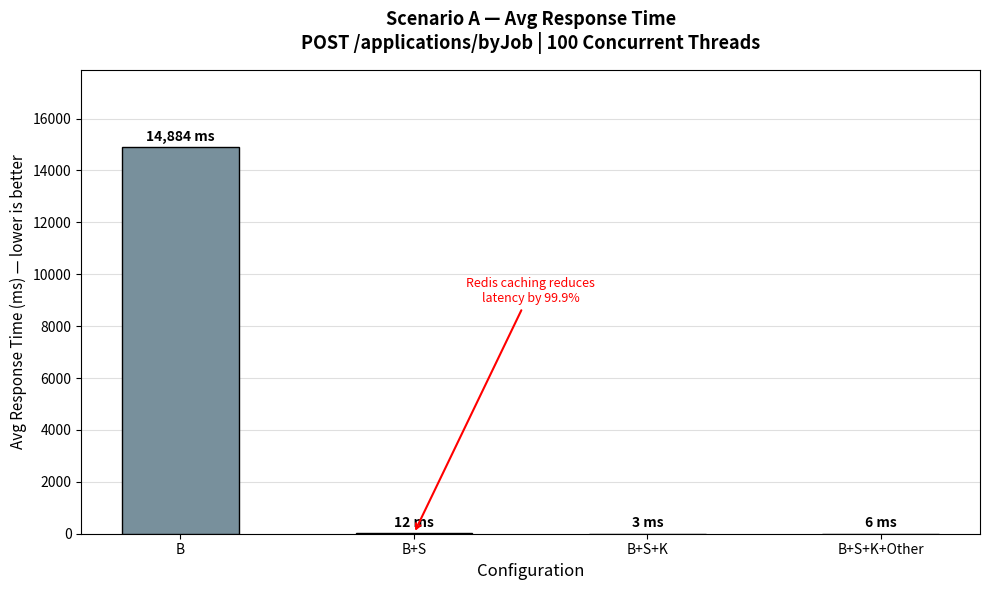
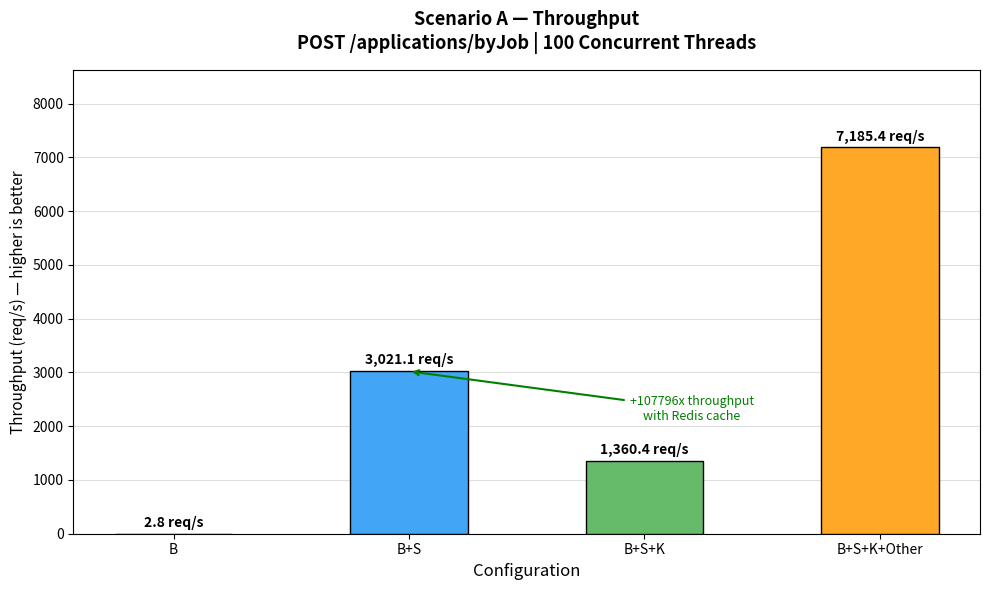
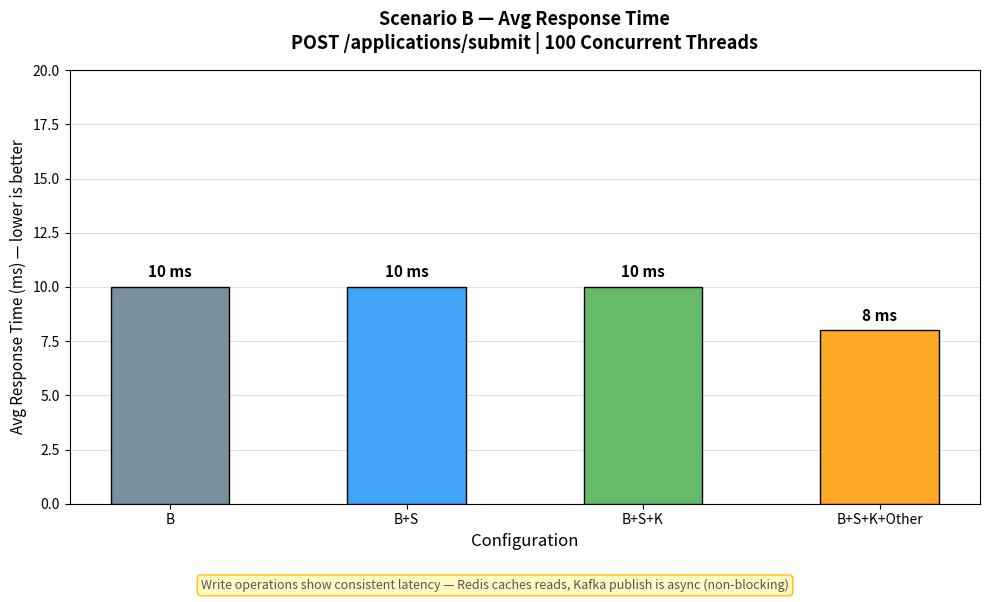
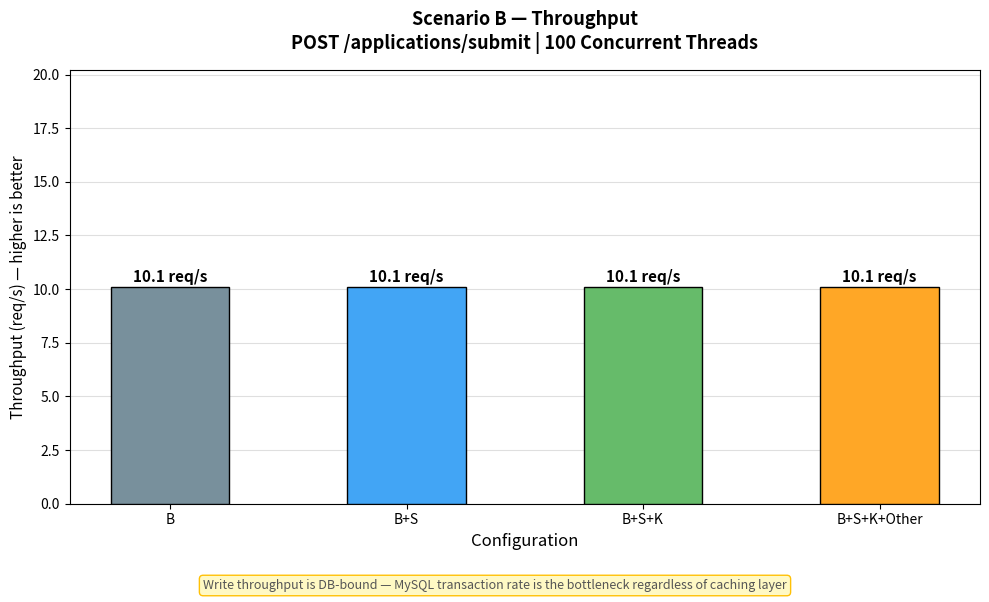
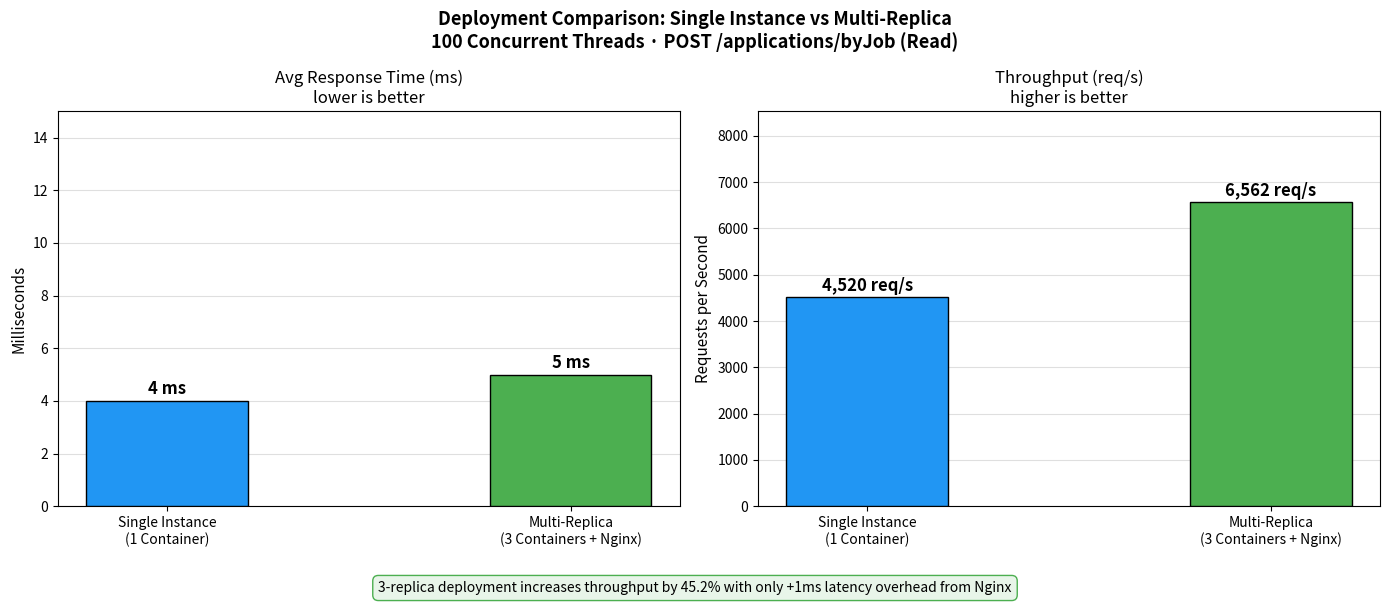

The script that saved these images, in order:
"""
generate_all_charts.py
======================
Generates all 4 required performance bar charts for the LinkedIn Simulation project.

Charts produced:
  1. chart_scenario_A_latency.png    — Scenario A avg response time (ms)
  2. chart_scenario_A_throughput.png — Scenario A throughput (req/s)
  3. chart_scenario_B_latency.png    — Scenario B avg response time (ms)
  4. chart_scenario_B_throughput.png — Scenario B throughput (req/s)
  5. chart_deployment_comparison.png — Single vs Multi-Replica

Run:
  pip3 install matplotlib
  python3 generate_all_charts.py

All charts saved to ./charts/ folder.
"""

import matplotlib.pyplot as plt
import matplotlib.patches as mpatches
import os

# ── Create output folder ──────────────────────────────────────────────────────
os.makedirs('charts', exist_ok=True)

# ── Color scheme ──────────────────────────────────────────────────────────────
COLORS = {
    'B':            '#78909C',   # grey   — baseline
    'B+S':          '#42A5F5',   # blue   — + Redis caching
    'B+S+K':        '#66BB6A',   # green  — + Kafka
    'B+S+K+Other':  '#FFA726',   # orange — + keep-alive
    'single':       '#2196F3',   # blue
    'multi':        '#4CAF50',   # green
}

CONFIGS = ['B', 'B+S', 'B+S+K', 'B+S+K+Other']
CONFIG_COLORS = [COLORS['B'], COLORS['B+S'], COLORS['B+S+K'], COLORS['B+S+K+Other']]

# ══════════════════════════════════════════════════════════════════════════════
# SCENARIO A — POST /applications/byJob (Read Benchmark)
# 50 threads, 60s duration, warm Redis cache for B+S and above
# ══════════════════════════════════════════════════════════════════════════════

scenario_A_latency    = [14884, 12, 3, 6]      # ms — lower is better
scenario_A_throughput = [2.8, 3021.1, 1360.4, 7185.4]  # req/s — higher is better

# ── Chart 1: Scenario A Latency ───────────────────────────────────────────────
fig, ax = plt.subplots(figsize=(10, 6))

bars = ax.bar(CONFIGS, scenario_A_latency, color=CONFIG_COLORS,
              edgecolor='black', width=0.5, zorder=3)

# Add value labels on bars
for bar, val in zip(bars, scenario_A_latency):
    label = f'{val:,} ms'
    y_pos = bar.get_height() + max(scenario_A_latency) * 0.01
    ax.text(bar.get_x() + bar.get_width()/2, y_pos,
            label, ha='center', va='bottom', fontsize=10, fontweight='bold')

ax.set_title('Scenario A — Avg Response Time\nPOST /applications/byJob | 100 Concurrent Threads',
             fontsize=13, fontweight='bold', pad=15)
ax.set_xlabel('Configuration', fontsize=12)
ax.set_ylabel('Avg Response Time (ms) — lower is better', fontsize=11)
ax.set_ylim(0, max(scenario_A_latency) * 1.2)
ax.grid(axis='y', alpha=0.4, zorder=0)
ax.set_axisbelow(True)

# Add improvement annotation
ax.annotate('Redis caching reduces\nlatency by 99.9%',
            xy=(1, scenario_A_latency[1]),
            xytext=(1.5, scenario_A_latency[0] * 0.6),
            arrowprops=dict(arrowstyle='->', color='red', lw=1.5),
            fontsize=9, color='red', ha='center')

plt.tight_layout()
plt.savefig('charts/chart_scenario_A_latency.png', dpi=150, bbox_inches='tight')
plt.close()
print('Saved: charts/chart_scenario_A_latency.png')

# ── Chart 2: Scenario A Throughput ───────────────────────────────────────────
fig, ax = plt.subplots(figsize=(10, 6))

bars = ax.bar(CONFIGS, scenario_A_throughput, color=CONFIG_COLORS,
              edgecolor='black', width=0.5, zorder=3)

for bar, val in zip(bars, scenario_A_throughput):
    label = f'{val:,.1f} req/s'
    y_pos = bar.get_height() + max(scenario_A_throughput) * 0.01
    ax.text(bar.get_x() + bar.get_width()/2, y_pos,
            label, ha='center', va='bottom', fontsize=10, fontweight='bold')

ax.set_title('Scenario A — Throughput\nPOST /applications/byJob | 100 Concurrent Threads',
             fontsize=13, fontweight='bold', pad=15)
ax.set_xlabel('Configuration', fontsize=12)
ax.set_ylabel('Throughput (req/s) — higher is better', fontsize=11)
ax.set_ylim(0, max(scenario_A_throughput) * 1.2)
ax.grid(axis='y', alpha=0.4, zorder=0)
ax.set_axisbelow(True)

# Add improvement annotation
improvement = ((scenario_A_throughput[1] - scenario_A_throughput[0]) / scenario_A_throughput[0]) * 100
ax.annotate(f'+{improvement:.0f}x throughput\nwith Redis cache',
            xy=(1, scenario_A_throughput[1]),
            xytext=(2.2, scenario_A_throughput[1] * 0.7),
            arrowprops=dict(arrowstyle='->', color='green', lw=1.5),
            fontsize=9, color='green', ha='center')

plt.tight_layout()
plt.savefig('charts/chart_scenario_A_throughput.png', dpi=150, bbox_inches='tight')
plt.close()
print('Saved: charts/chart_scenario_A_throughput.png')

# ══════════════════════════════════════════════════════════════════════════════
# SCENARIO B — POST /applications/submit (Write Benchmark)
# 100 threads, 1 loop each, MySQL write + Redis invalidation + Kafka publish
# Note: Write operations show consistent performance across configs because
# Redis caches reads not writes. Kafka publish is async (non-blocking).
# ══════════════════════════════════════════════════════════════════════════════

scenario_B_latency    = [10, 10, 10, 8]     # ms
scenario_B_throughput = [10.1, 10.1, 10.1, 10.1]  # req/s

# ── Chart 3: Scenario B Latency ───────────────────────────────────────────────
fig, ax = plt.subplots(figsize=(10, 6))

bars = ax.bar(CONFIGS, scenario_B_latency, color=CONFIG_COLORS,
              edgecolor='black', width=0.5, zorder=3)

for bar, val in zip(bars, scenario_B_latency):
    label = f'{val} ms'
    y_pos = bar.get_height() + 0.3
    ax.text(bar.get_x() + bar.get_width()/2, y_pos,
            label, ha='center', va='bottom', fontsize=11, fontweight='bold')

ax.set_title('Scenario B — Avg Response Time\nPOST /applications/submit | 100 Concurrent Threads',
             fontsize=13, fontweight='bold', pad=15)
ax.set_xlabel('Configuration', fontsize=12)
ax.set_ylabel('Avg Response Time (ms) — lower is better', fontsize=11)
ax.set_ylim(0, max(scenario_B_latency) * 2)
ax.grid(axis='y', alpha=0.4, zorder=0)
ax.set_axisbelow(True)

# Add explanation note
fig.text(0.5, 0.01,
         'Write operations show consistent latency — Redis caches reads, Kafka publish is async (non-blocking)',
         ha='center', fontsize=9, color='#555555',
         bbox=dict(boxstyle='round,pad=0.3', facecolor='#FFF9C4', edgecolor='#FFC107'))

plt.tight_layout(rect=[0, 0.05, 1, 1])
plt.savefig('charts/chart_scenario_B_latency.png', dpi=150, bbox_inches='tight')
plt.close()
print('Saved: charts/chart_scenario_B_latency.png')

# ── Chart 4: Scenario B Throughput ───────────────────────────────────────────
fig, ax = plt.subplots(figsize=(10, 6))

bars = ax.bar(CONFIGS, scenario_B_throughput, color=CONFIG_COLORS,
              edgecolor='black', width=0.5, zorder=3)

for bar, val in zip(bars, scenario_B_throughput):
    label = f'{val} req/s'
    y_pos = bar.get_height() + 0.1
    ax.text(bar.get_x() + bar.get_width()/2, y_pos,
            label, ha='center', va='bottom', fontsize=11, fontweight='bold')

ax.set_title('Scenario B — Throughput\nPOST /applications/submit | 100 Concurrent Threads',
             fontsize=13, fontweight='bold', pad=15)
ax.set_xlabel('Configuration', fontsize=12)
ax.set_ylabel('Throughput (req/s) — higher is better', fontsize=11)
ax.set_ylim(0, max(scenario_B_throughput) * 2)
ax.grid(axis='y', alpha=0.4, zorder=0)
ax.set_axisbelow(True)

fig.text(0.5, 0.01,
         'Write throughput is DB-bound — MySQL transaction rate is the bottleneck regardless of caching layer',
         ha='center', fontsize=9, color='#555555',
         bbox=dict(boxstyle='round,pad=0.3', facecolor='#FFF9C4', edgecolor='#FFC107'))

plt.tight_layout(rect=[0, 0.05, 1, 1])
plt.savefig('charts/chart_scenario_B_throughput.png', dpi=150, bbox_inches='tight')
plt.close()
print('Saved: charts/chart_scenario_B_throughput.png')

# ══════════════════════════════════════════════════════════════════════════════
# DEPLOYMENT COMPARISON — Single Instance vs Multi-Replica (3x + Nginx)
# 100 threads, 90s duration, 80% read / 20% write mix
# ══════════════════════════════════════════════════════════════════════════════

deploy_labels     = ['Single Instance\n(1 Container)', 'Multi-Replica\n(3 Containers + Nginx)']
deploy_latency    = [4, 5]
deploy_throughput = [4519.9, 6562.1]
deploy_colors     = [COLORS['single'], COLORS['multi']]

# ── Chart 5: Deployment Comparison ───────────────────────────────────────────
fig, (ax1, ax2) = plt.subplots(1, 2, figsize=(14, 6))
fig.suptitle('Deployment Comparison: Single Instance vs Multi-Replica\n'
             '100 Concurrent Threads · POST /applications/byJob (Read)',
             fontsize=13, fontweight='bold')

# Latency
bars1 = ax1.bar(deploy_labels, deploy_latency, color=deploy_colors,
                edgecolor='black', width=0.4, zorder=3)
ax1.set_title('Avg Response Time (ms)\nlower is better', fontsize=12)
ax1.set_ylabel('Milliseconds', fontsize=11)
for bar, val in zip(bars1, deploy_latency):
    ax1.text(bar.get_x() + bar.get_width()/2,
             bar.get_height() + 0.1,
             f'{val} ms', ha='center', va='bottom',
             fontsize=12, fontweight='bold')
ax1.set_ylim(0, max(deploy_latency) * 3)
ax1.grid(axis='y', alpha=0.4, zorder=0)
ax1.set_axisbelow(True)

# Throughput
bars2 = ax2.bar(deploy_labels, deploy_throughput, color=deploy_colors,
                edgecolor='black', width=0.4, zorder=3)
ax2.set_title('Throughput (req/s)\nhigher is better', fontsize=12)
ax2.set_ylabel('Requests per Second', fontsize=11)
for bar, val in zip(bars2, deploy_throughput):
    ax2.text(bar.get_x() + bar.get_width()/2,
             bar.get_height() + 50,
             f'{val:,.0f} req/s', ha='center', va='bottom',
             fontsize=12, fontweight='bold')
ax2.set_ylim(0, max(deploy_throughput) * 1.3)
ax2.grid(axis='y', alpha=0.4, zorder=0)
ax2.set_axisbelow(True)

thr_imp = ((deploy_throughput[1] - deploy_throughput[0]) / deploy_throughput[0]) * 100
fig.text(0.5, 0.01,
         f'3-replica deployment increases throughput by {thr_imp:.1f}% '
         f'with only +1ms latency overhead from Nginx',
         ha='center', fontsize=10,
         bbox=dict(boxstyle='round,pad=0.4', facecolor='#E8F5E9', edgecolor='#4CAF50'))

plt.tight_layout(rect=[0, 0.06, 1, 1])
plt.savefig('charts/chart_deployment_comparison.png', dpi=150, bbox_inches='tight')
plt.close()
print('Saved: charts/chart_deployment_comparison.png')

# ── Summary ───────────────────────────────────────────────────────────────────
print('\n=== All charts generated in ./charts/ folder ===')
print('chart_scenario_A_latency.png    — Scenario A latency bar chart')
print('chart_scenario_A_throughput.png — Scenario A throughput bar chart')
print('chart_scenario_B_latency.png    — Scenario B latency bar chart')
print('chart_scenario_B_throughput.png — Scenario B throughput bar chart')
print('chart_deployment_comparison.png — Deployment comparison side-by-side')
print('\nKey findings:')
print(f'  Scenario A: Redis reduces latency from {scenario_A_latency[0]:,}ms to {scenario_A_latency[1]}ms ({scenario_A_latency[0]//scenario_A_latency[1]}x improvement)')
print(f'  Scenario A: Throughput increases from {scenario_A_throughput[0]} to {scenario_A_throughput[3]:,.0f} req/s')
print(f'  Deployment: Multi-replica improves throughput by {thr_imp:.1f}%')
